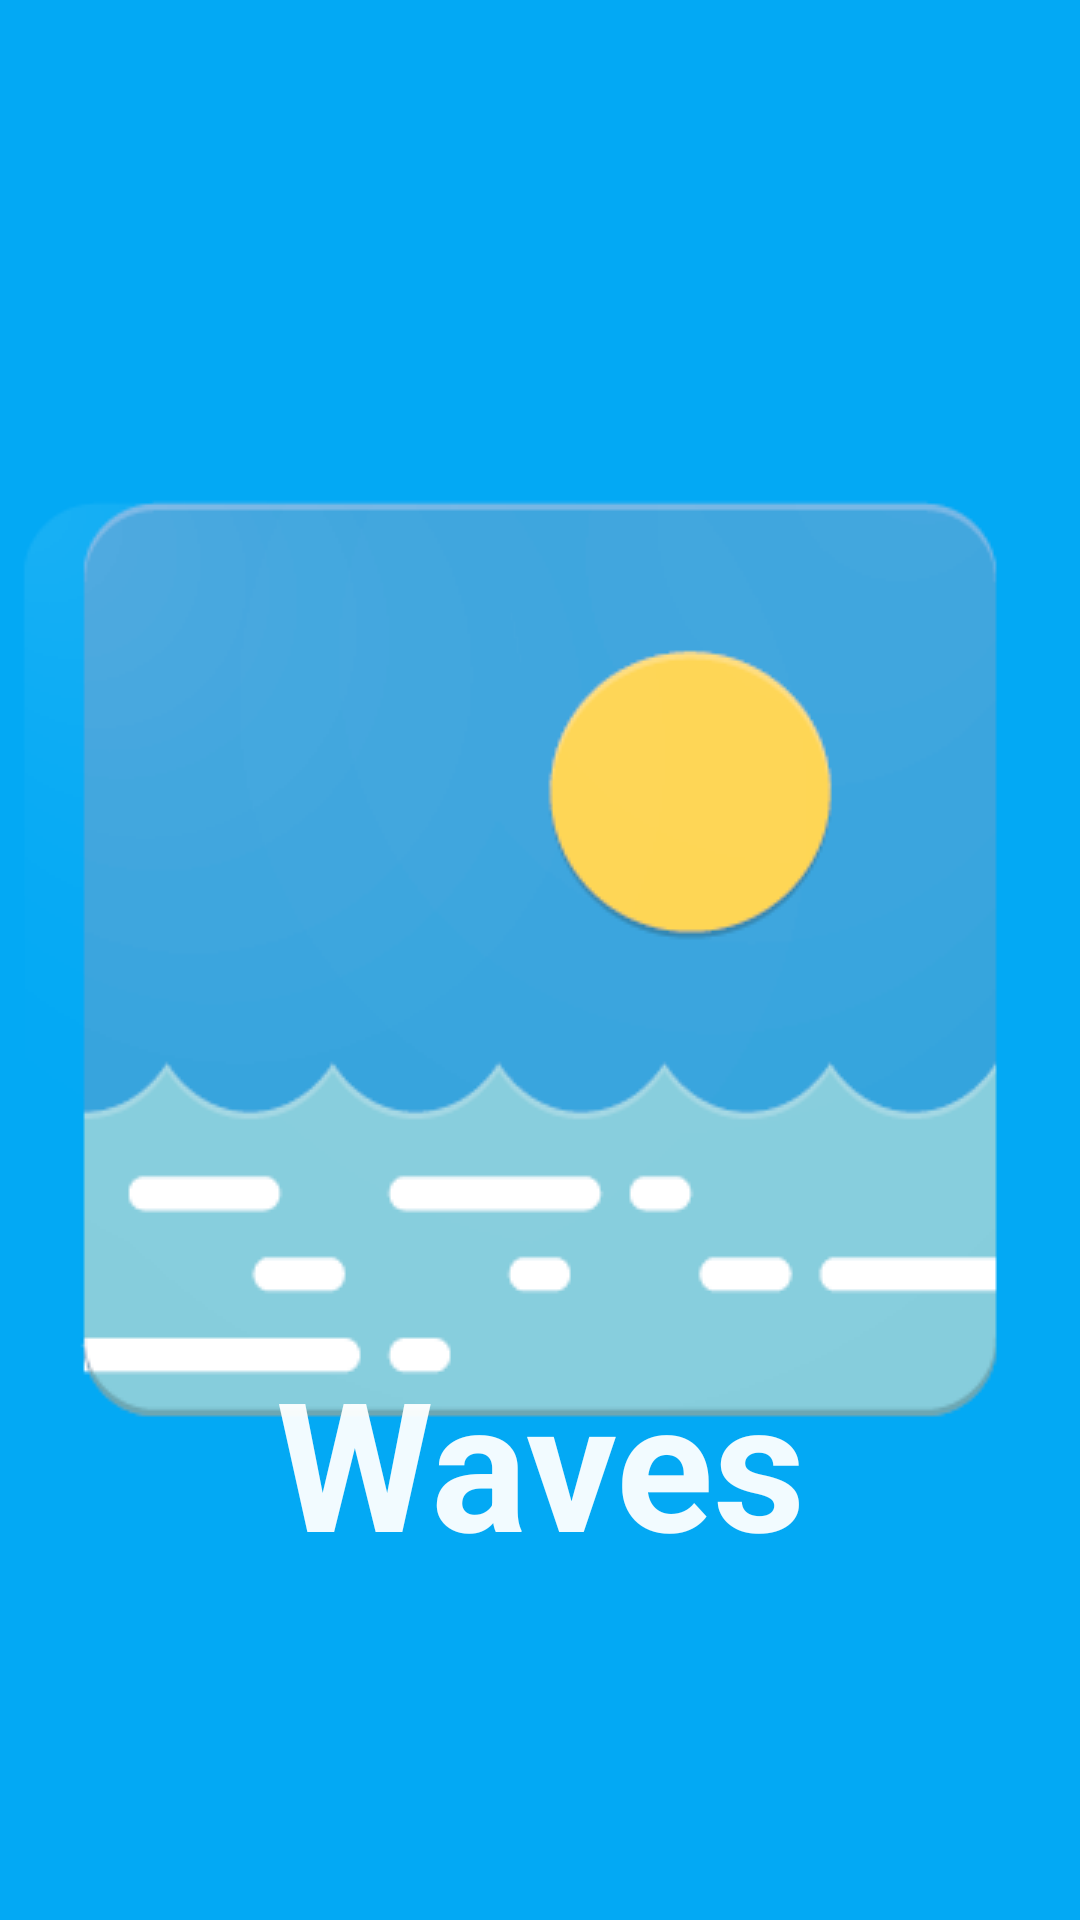

Here is an Android app screen rendered from its layout file. Give the layout XML and the strings, colors and styles it references.
<!-- AndroidManifest.xml: activity theme SplashTheme -->
<!-- res/layout/activity_splash.xml -->
<?xml version="1.0" encoding="utf-8"?>
<android.support.constraint.ConstraintLayout xmlns:android="http://schemas.android.com/apk/res/android"
    xmlns:app="http://schemas.android.com/apk/res-auto"
    xmlns:tools="http://schemas.android.com/tools"
    android:layout_width="match_parent"
    android:layout_height="match_parent"
    tools:context="com.navhur.spaceappschallengepre_alpha.SplashActivity">

    <TextView
        android:id="@+id/textView3"
        android:layout_width="wrap_content"
        android:layout_height="wrap_content"
        android:layout_marginBottom="8dp"
        android:layout_marginLeft="8dp"
        android:layout_marginRight="8dp"
        android:layout_marginTop="8dp"
        android:text="@string/app_name"
        android:textColor="@color/colorTextPrimary"
        android:textSize="60sp"
        android:textStyle="bold"
        app:layout_constraintBottom_toBottomOf="parent"
        app:layout_constraintLeft_toLeftOf="parent"
        app:layout_constraintRight_toRightOf="parent"
        app:layout_constraintTop_toTopOf="parent"
        app:layout_constraintVertical_bias="0.807" />
</android.support.constraint.ConstraintLayout>
<!-- resources referenced by this layout -->
<resources>
  <color name="colorTextPrimary">#F2FFFFFF</color>
  <string name="app_name">Waves</string>
  <style name="SplashTheme" parent="Theme.AppCompat.NoActionBar">
          <item name="android:windowBackground">@drawable/splashscreen</item>
      </style>
  <!-- drawable splashscreen (drawable) -->
  <?xml version="1.0" encoding="utf-8"?>
  <layer-list xmlns:android="http://schemas.android.com/apk/res/android">
  
      <item
          android:drawable="@color/colorPrimary"/>
  
      <item>
          <bitmap
              android:gravity="center"
              android:src="@drawable/icon_splash_1"/>
      </item>
  
  </layer-list>
  <color name="colorPrimary">#03A9F4</color>
  <!-- drawable icon_splash_1: png bitmap (drawable, 14108 bytes) -->
</resources>
